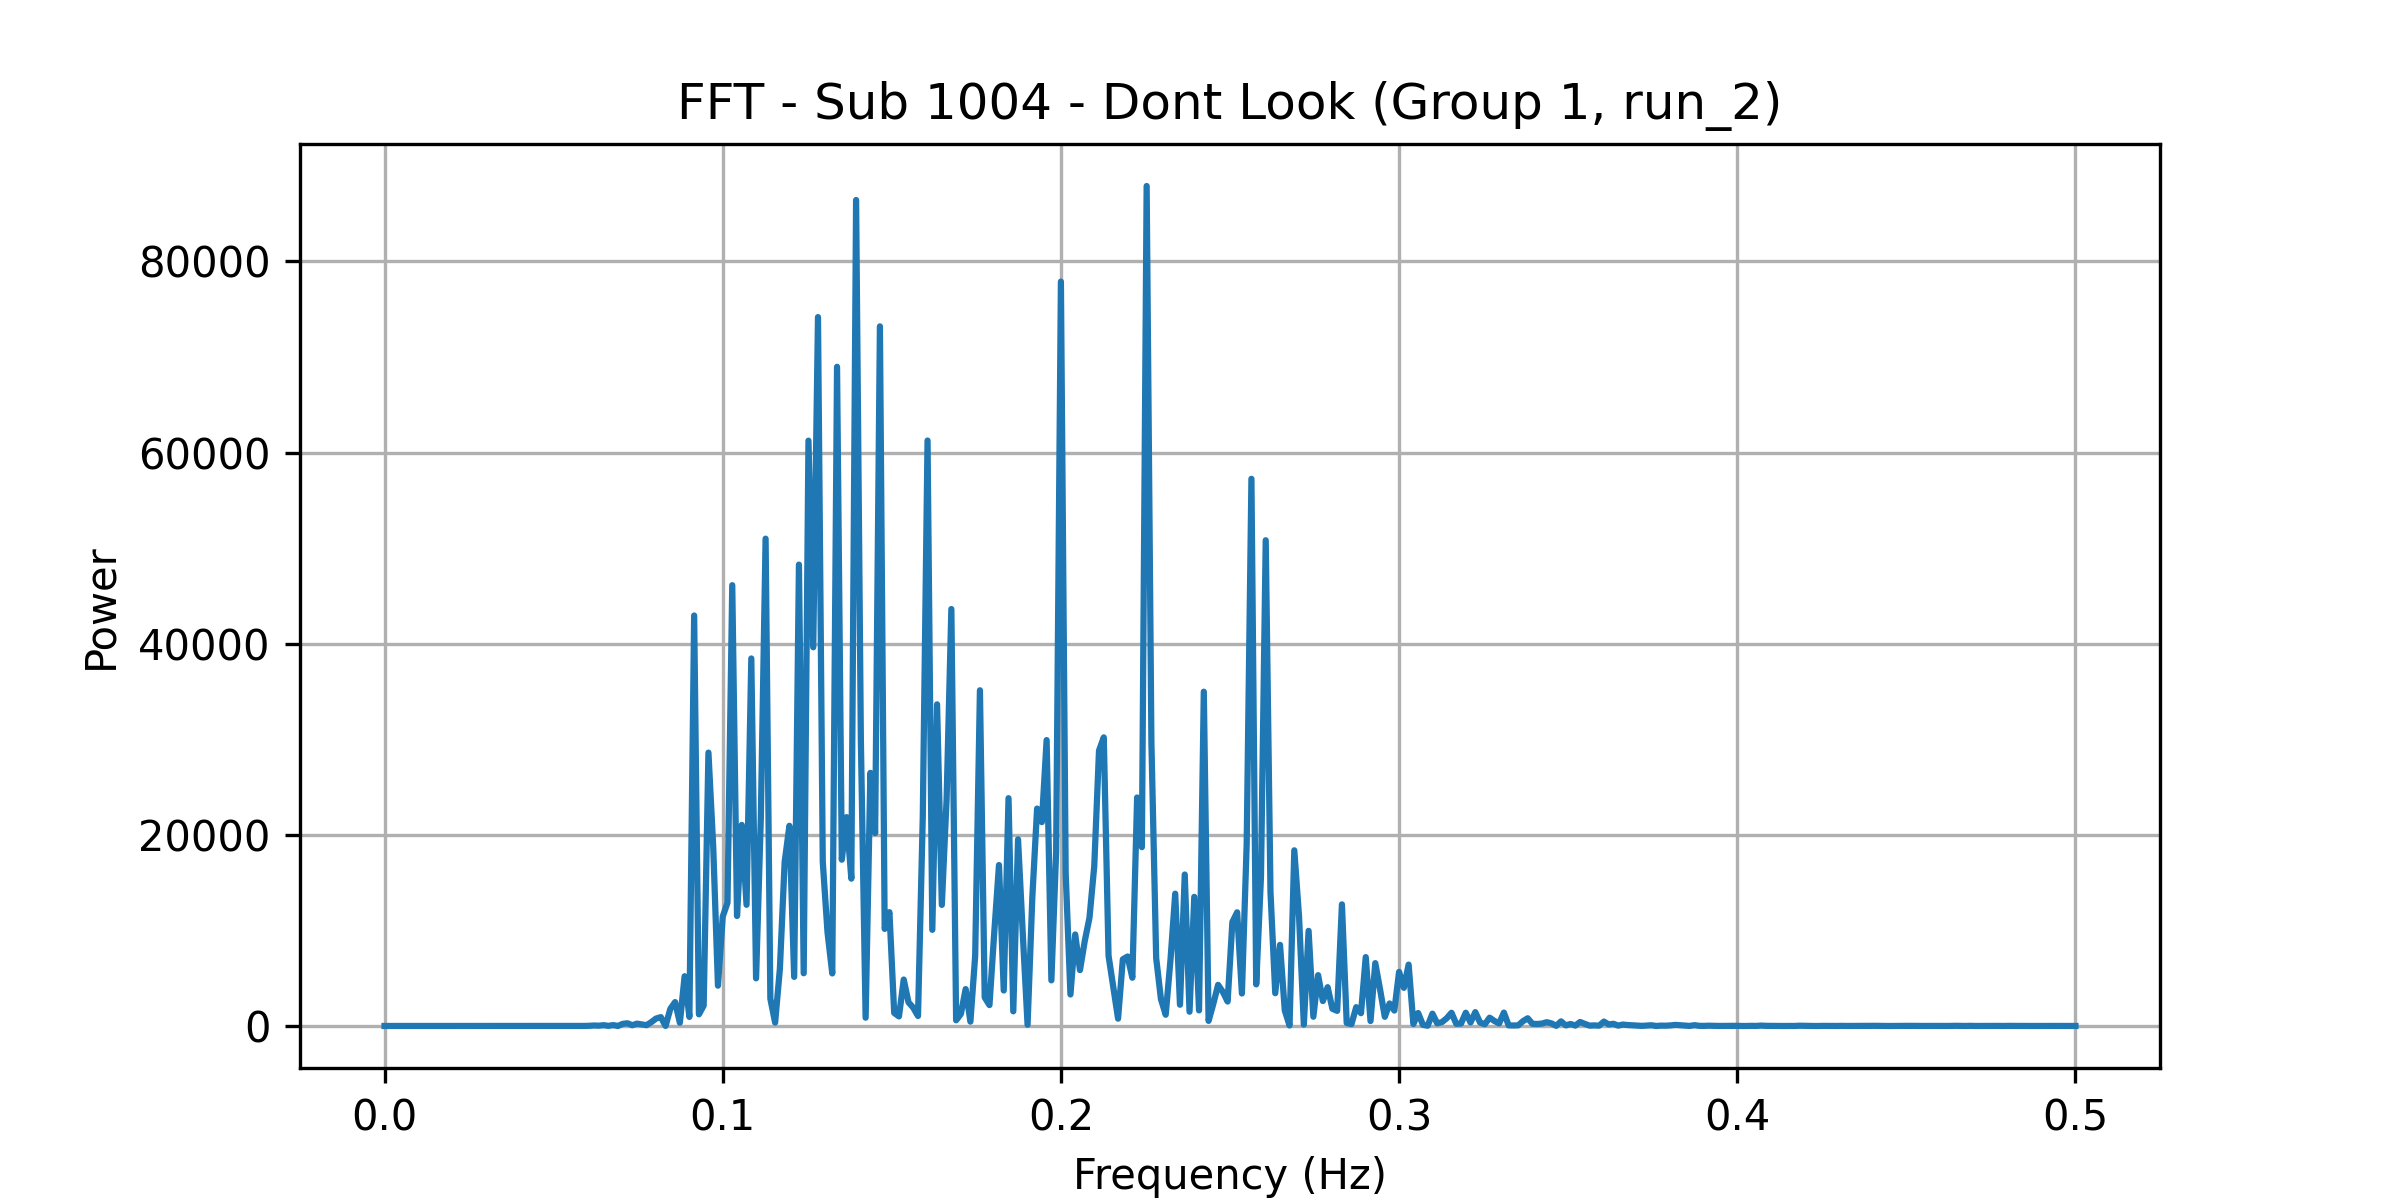

The table this chart was drawn from, first rows:
frequency, power
0.0, 2.832
0.001408, 2.992
0.002817, 3.994
0.004225, 3.423
0.005634, 3.476
0.007042, 3.125
0.008451, 2.835
0.009859, 2.989
0.01127, 4.228
0.01268, 2.373
0.01408, 3.569
0.01549, 5.079
0.0169, 4.397
0.01831, 4.492
0.01972, 4.286
0.02113, 4.118
0.02254, 2.947
0.02394, 4.382
0.02535, 4.802
0.02676, 5.034
0.02817, 4.321
0.02958, 6.943
0.03099, 7.362
0.03239, 8.739
0.0338, 6.747
0.03521, 7.447
0.03662, 7.04
0.03803, 9.187
0.03944, 6.616
0.04085, 9.012
0.04225, 10.77
0.04366, 7.544
0.04507, 7.274
0.04648, 7.319
0.04789, 8.19
0.0493, 9.027
0.0507, 18.45
0.05211, 12.97
0.05352, 5.476
0.05493, 5.26
0.05634, 10.17
0.05775, 10.41
0.05915, 7.45
0.06056, 22.93
0.06197, 51.01
0.06338, 31.58
0.06479, 83.01
0.0662, 15.86
0.06761, 92.11
0.06901, 2.995
0.07042, 222
0.07183, 286.9
0.07324, 80.35
0.07465, 247.2
0.07606, 172.5
0.07746, 86.61
0.07887, 402.5
0.08028, 779.7
0.08169, 928.4
0.0831, 9.562
... 296 more rows
